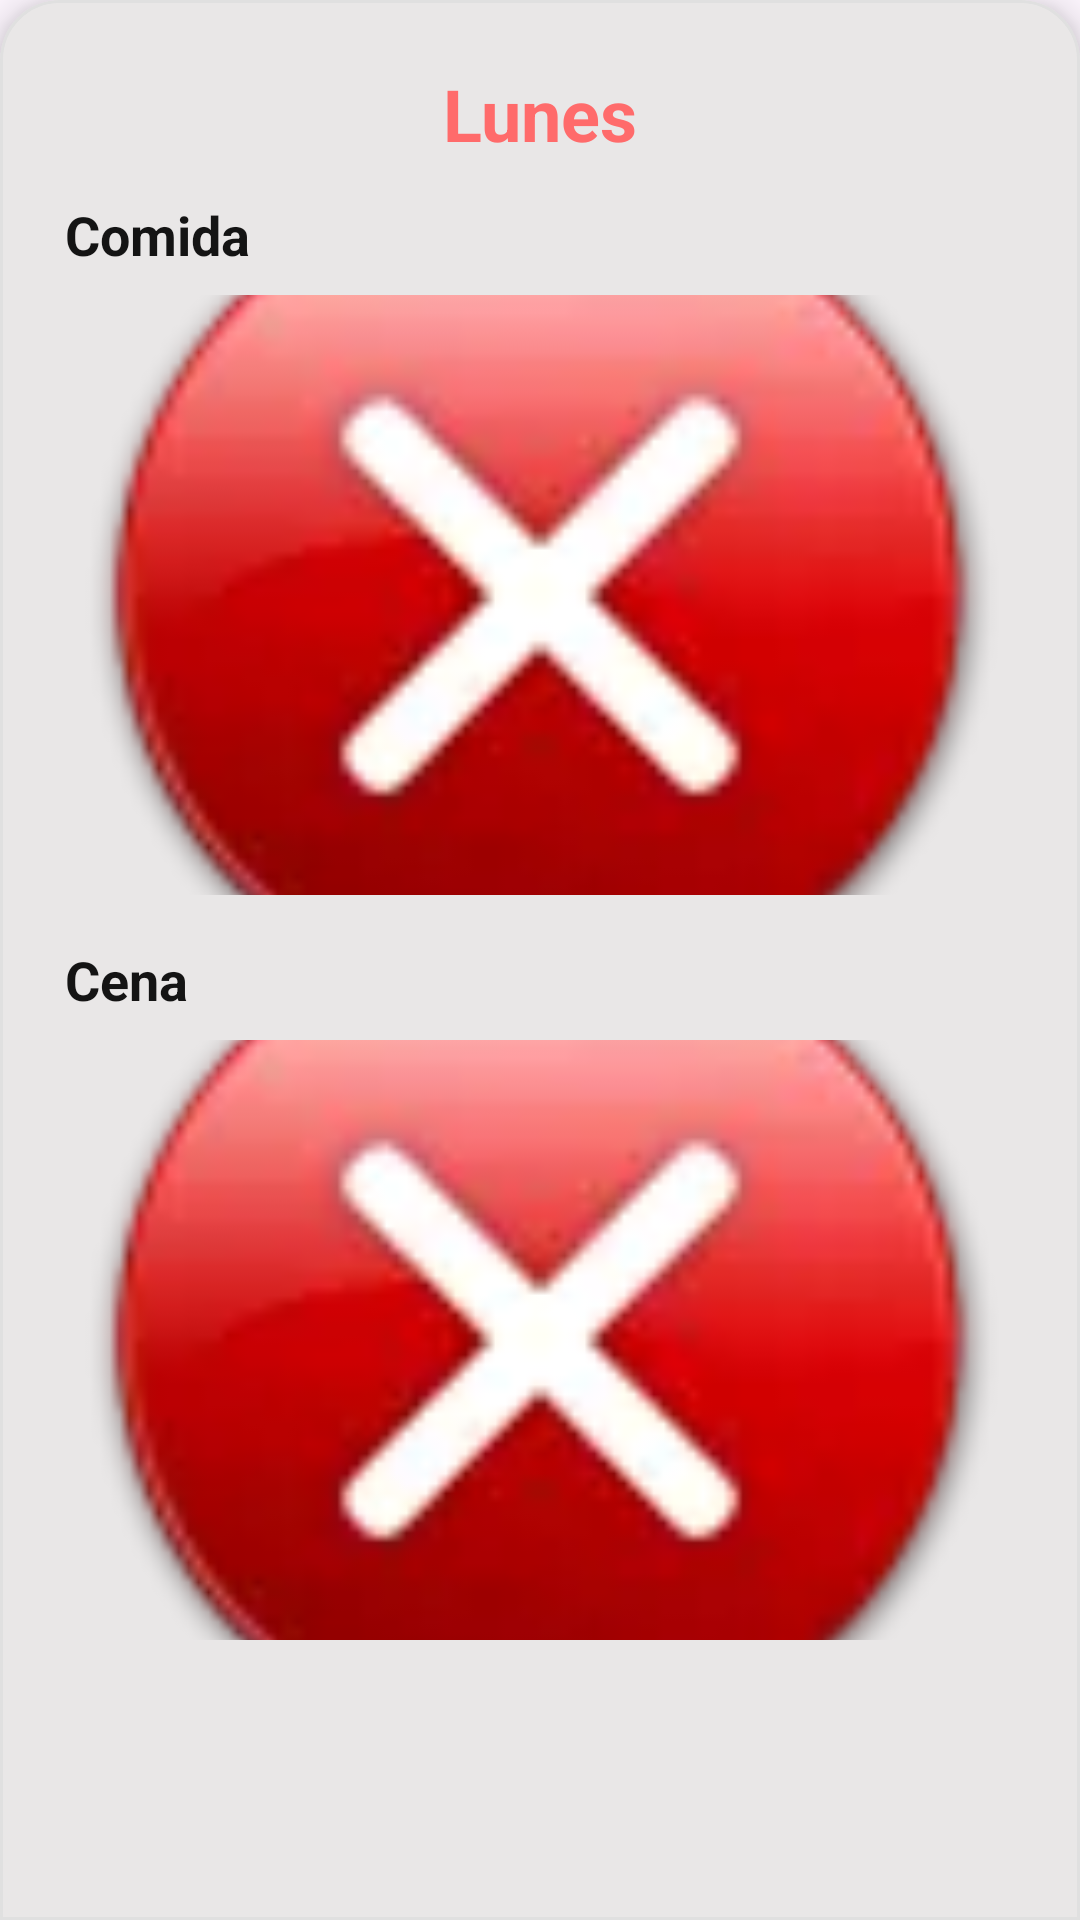

This screen was rendered from an Android layout file. Write that file and the resources it references.
<!-- AndroidManifest.xml: application theme Theme.FoodFlowTFG -->
<!-- res/layout/fragment_today_plan.xml -->
<?xml version="1.0" encoding="utf-8"?>
<androidx.constraintlayout.widget.ConstraintLayout
    xmlns:android="http://schemas.android.com/apk/res/android"
    xmlns:app="http://schemas.android.com/apk/res-auto"
    xmlns:tools="http://schemas.android.com/tools"
    android:layout_width="match_parent"
    android:layout_height="match_parent"
    android:background="@drawable/background_gradient">

    <com.google.android.material.card.MaterialCardView
        android:id="@+id/cardView"
        android:layout_width="0dp"
        android:layout_height="0dp"
        android:layout_margin="0dp"
        android:backgroundTint="@color/button"
        app:cardElevation="8dp"
        app:shapeAppearance="@style/CardViewTopRounded"
        app:layout_constraintTop_toTopOf="parent"
        app:layout_constraintBottom_toBottomOf="parent"
        app:layout_constraintStart_toStartOf="parent"
        app:layout_constraintEnd_toEndOf="parent"
        app:strokeColor="@color/gray_300">

        <LinearLayout
            android:layout_width="match_parent"
            android:layout_height="match_parent"
            android:orientation="vertical"
            android:padding="16dp">

            
            <TextView
                android:id="@+id/tvDayOfWeek"
                android:layout_width="match_parent"
                android:layout_height="wrap_content"
                android:text="Lunes"
                android:textColor="@color/primary_color"
                android:textStyle="bold"
                android:textSize="24sp"
                android:gravity="center"
                android:layout_marginBottom="12dp" />

            <ScrollView
                android:layout_width="match_parent"
                android:layout_height="0dp"
                android:layout_weight="1">

                <LinearLayout
                    android:layout_width="match_parent"
                    android:layout_height="wrap_content"
                    android:orientation="vertical">

                    
                    <TextView
                        android:id="@+id/txtComida"
                        android:layout_width="match_parent"
                        android:layout_height="wrap_content"
                        android:text="Comida"
                        android:textColor="@color/black80text"
                        android:textStyle="bold"
                        android:textSize="18sp"
                        android:layout_marginBottom="8dp"/>

                    <ImageView
                        android:id="@+id/imgComida"
                        android:layout_width="match_parent"
                        android:layout_height="200dp"
                        android:src="@drawable/recipe_error"
                        android:scaleType="centerCrop"
                        android:layout_marginBottom="16dp"/>

                    
                    <TextView
                        android:id="@+id/txtCena"
                        android:layout_width="match_parent"
                        android:layout_height="wrap_content"
                        android:text="Cena"
                        android:textColor="@color/black80text"
                        android:textStyle="bold"
                        android:textSize="18sp"
                        android:layout_marginBottom="8dp"/>

                    <ImageView
                        android:id="@+id/imgCena"
                        android:layout_width="match_parent"
                        android:layout_height="200dp"
                        android:src="@drawable/recipe_error"
                        android:scaleType="centerCrop" />

                </LinearLayout>
            </ScrollView>

        </LinearLayout>

    </com.google.android.material.card.MaterialCardView>

</androidx.constraintlayout.widget.ConstraintLayout>
<!-- resources referenced by this layout -->
<resources>
  <color name="black80text">#141414</color>
  <color name="button">#E9E7E7</color>
  <color name="gray_300">#E0E0E0</color>
  <color name="primary_color">#FF6B6B</color>
  <!-- drawable recipe_error: png bitmap (drawable, 3302 bytes) -->
  <style name="CardViewTopRounded" parent="ShapeAppearance.MaterialComponents.SmallComponent">
          <item name="cornerFamily">rounded</item>
          <item name="cornerSizeTopLeft">20dp</item>
          <item name="cornerSizeTopRight">20dp</item>
          <item name="cornerSizeBottomLeft">0dp</item>
          <item name="cornerSizeBottomRight">0dp</item>
      </style>
  <style name="Theme.FoodFlowTFG" parent="Theme.Material3.Light.NoActionBar">
          
          <item name="android:statusBarColor">@android:color/white</item>
          
          <item name="android:windowLightStatusBar">true</item>
      </style>
</resources>
